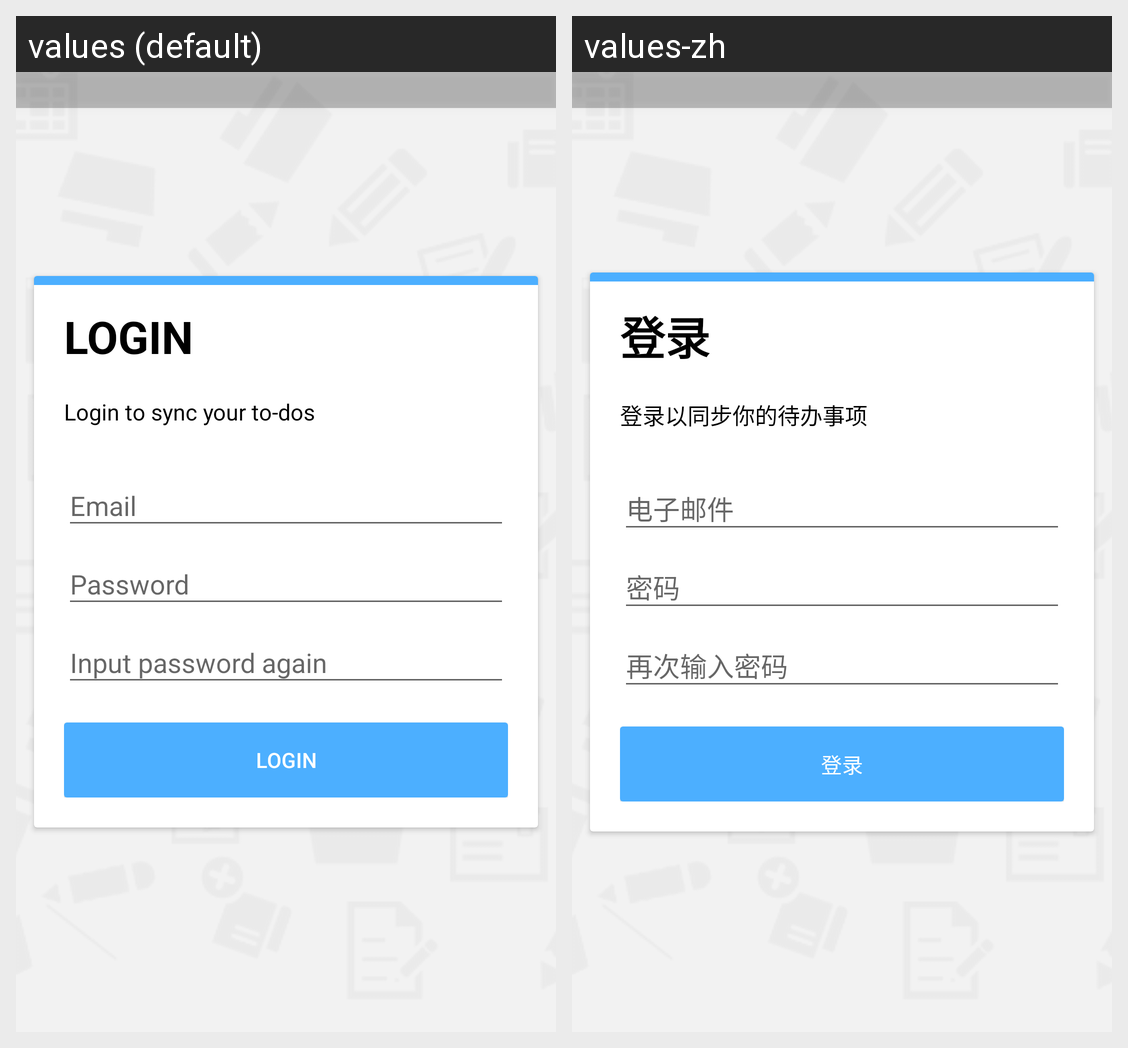

The same Android screen rendered under two of its app's locales, left to right. List the strings drawn on it with the default value and each locale's translation.
Android screen res/layout/activity_login.xml rendered under 2 locales, left to right: values (default), values-zh. Device: Nexus 5 (rendered at 1080×1920; each locale shown at half size, 540×960, under a caption strip naming it); theme AppNoActionBar.
Strings drawn on this screen, with the default value and each locale's value (text and hints the layout hard-codes, and strings that could not be matched under every locale, appear in the picture but are not listed):

login_title
  values: LOGIN
  values-zh: 登录

login_to_sync_your_to_dos
  values: Login to sync your to-dos
  values-zh: 登录以同步你的待办事项

login_btn
  values: Login
  values-zh: 登录
